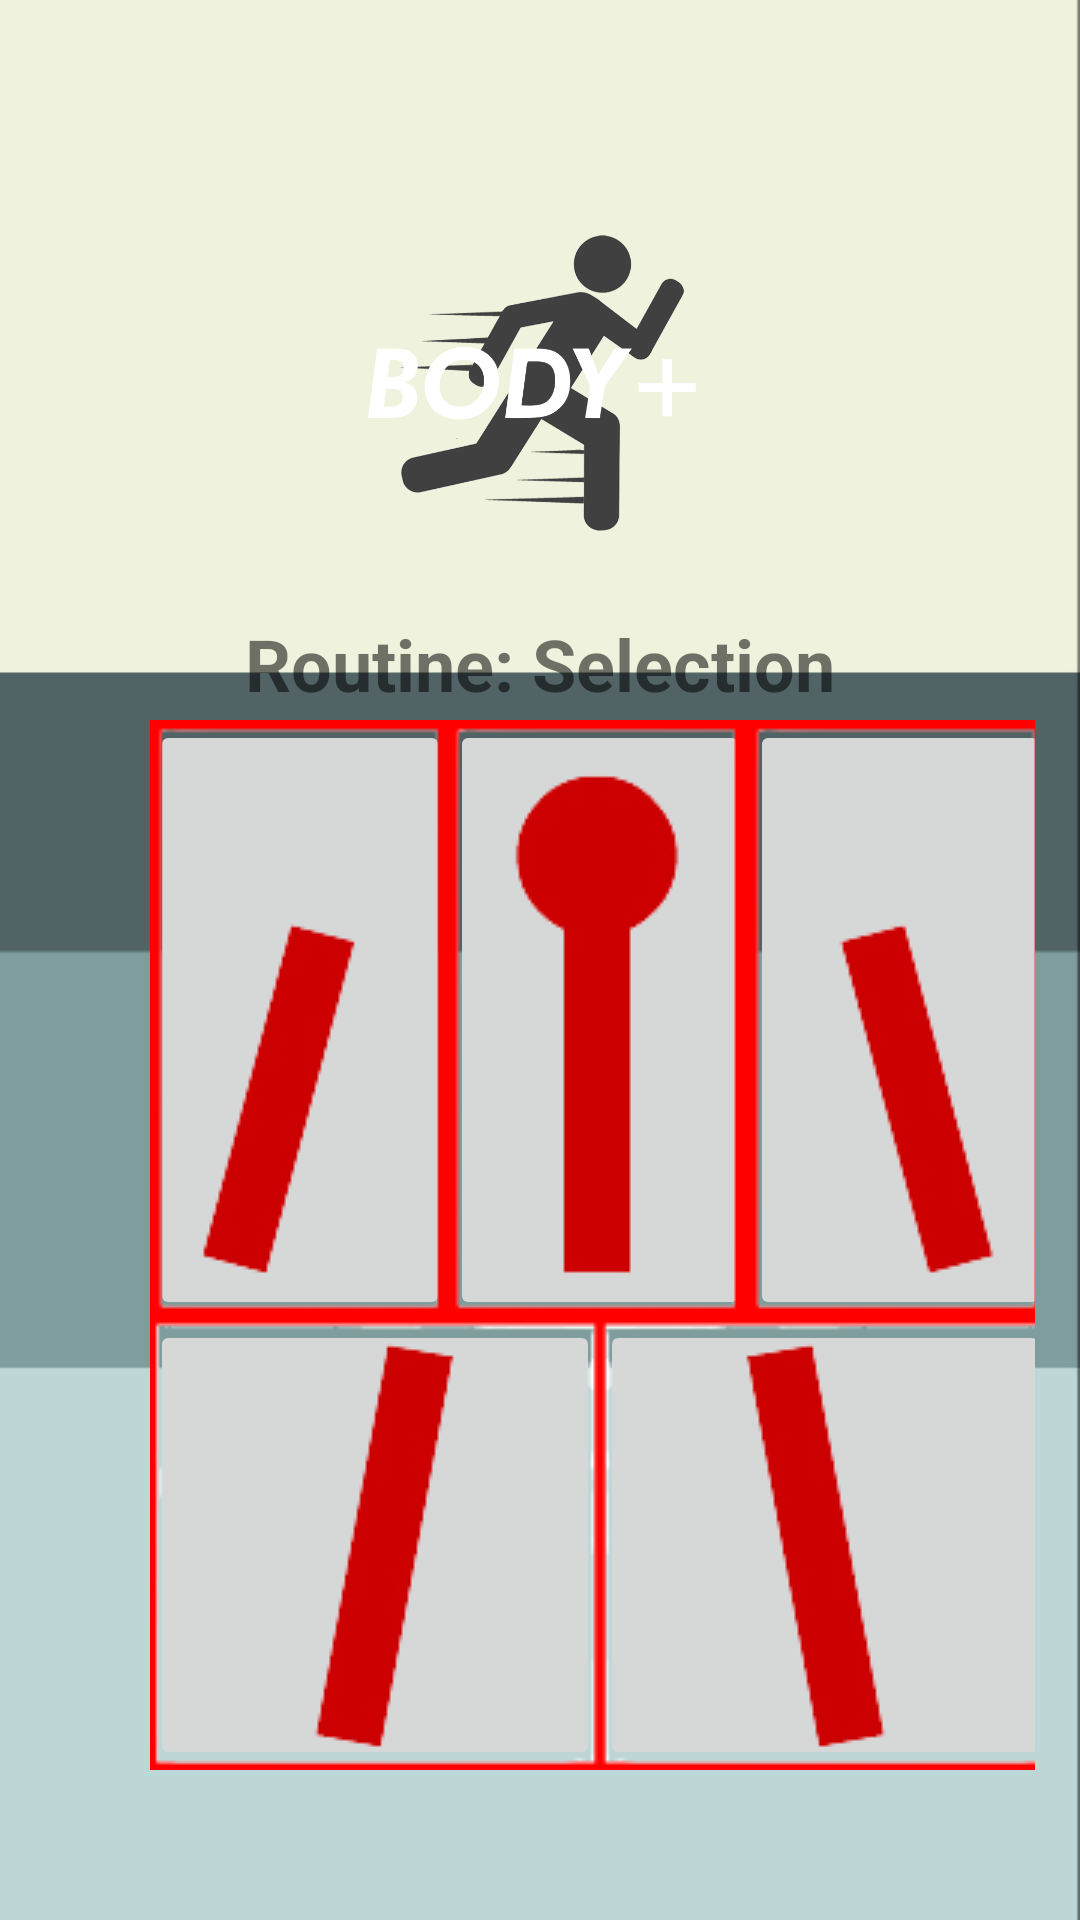

Write the Android layout XML for this screen, with the resource values it uses.
<!-- AndroidManifest.xml: application theme Theme.BodyPlus -->
<!-- res/layout/activity_routine.xml -->
<?xml version="1.0" encoding="utf-8"?>
<RelativeLayout xmlns:android="http://schemas.android.com/apk/res/android"
    xmlns:app="http://schemas.android.com/apk/res-auto"
    xmlns:tools="http://schemas.android.com/tools"
    android:layout_width="match_parent"
    android:layout_height="match_parent"
    android:background="@drawable/routinebg"
    android:padding="15dp"
    tools:context=".RoutineActivity">

    <ImageView
        android:id="@+id/appLogo"
        android:layout_width="match_parent"
        android:layout_height="160dp"
        android:layout_marginTop="30dp"
        android:padding="10dp"
        android:src="@drawable/applogo"
        android:textAlignment="center" />

    <TextView
        android:id="@+id/banner"
        android:layout_width="match_parent"
        android:layout_height="35dp"
        android:layout_below="@id/appLogo"
        android:text="Routine: Selection"
        android:textAlignment="center"
        android:textSize="24sp"
        android:textStyle="bold"></TextView>

    <LinearLayout
        android:id="@+id/bodyDivide"
        android:layout_width="match_parent"
        android:layout_height="200dp"
        android:layout_below="@id/banner"
        android:orientation="horizontal">

        <ImageButton
            android:id="@+id/leftShouldersArms"
            android:layout_width="100dp"
            android:layout_height="match_parent"
            android:layout_marginLeft="35dp"
            android:src="@drawable/ll"
            android:textAlignment="center" />

        <ImageButton
            android:id="@+id/chestBackAbs"
            android:layout_width="100dp"
            android:layout_height="match_parent"
            android:src="@drawable/rb"
            android:textAlignment="center" />

        <ImageButton
            android:id="@+id/rightShouldersArms"
            android:layout_width="100dp"
            android:layout_height="match_parent"
            android:layout_marginEnd="40dp"
            android:src="@drawable/rr"
            android:textAlignment="center" />



    </LinearLayout>

    <LinearLayout
        android:id="@+id/legDivide"
        android:layout_width="match_parent"
        android:layout_height="150dp"
        android:layout_below="@id/bodyDivide"
        android:orientation="horizontal">

        <ImageButton
            android:id="@+id/rightLeg"
            android:layout_width="150dp"
            android:layout_height="150dp"
            android:layout_marginLeft="35dp"
            android:src="@drawable/lleg"
            />

        <ImageButton
            android:id="@+id/leftLeg"
            android:layout_width="150dp"
            android:layout_height="150dp"
            android:src="@drawable/rleg"
            />

    </LinearLayout>

    <LinearLayout
        android:layout_width="match_parent"
        android:layout_height="100dp"
        android:layout_below="@id/legDivide"
        android:padding="20dp">

        <Button
            android:id="@+id/quit"
            android:layout_width="match_parent"
            android:layout_height="match_parent"
            android:text="Back"
            android:textSize="20sp"
            android:backgroundTint="#2B2D2F"
            android:textStyle="bold">
        </Button>
    </LinearLayout>







</RelativeLayout>
<!-- resources referenced by this layout -->
<resources>
  <!-- drawable applogo: png bitmap (drawable, 74465 bytes) -->
  <!-- drawable ll: png bitmap (drawable-v24, 6311 bytes) -->
  <!-- drawable lleg: png bitmap (drawable-v24, 6047 bytes) -->
  <!-- drawable rb: png bitmap (drawable-v24, 4862 bytes) -->
  <!-- drawable rleg: png bitmap (drawable-v24, 7001 bytes) -->
  <!-- drawable routinebg: jpg bitmap (drawable-v24, 9566 bytes) -->
  <!-- drawable rr: png bitmap (drawable-v24, 5932 bytes) -->
  <style name="Theme.BodyPlus" parent="Theme.MaterialComponents.DayNight.NoActionBar">
          
          <item name="colorPrimary">@color/purple_500</item>
          <item name="colorPrimaryVariant">@color/purple_700</item>
          <item name="colorOnPrimary">@color/white</item>
          
          <item name="colorSecondary">@color/teal_200</item>
          <item name="colorSecondaryVariant">@color/teal_700</item>
          <item name="colorOnSecondary">@color/black</item>
          
          <item name="android:statusBarColor" tools:targetApi="l">@color/black</item>
          
      </style>
  <!-- not gathered from this repository: default colours our renderer supplied (Android Studio template values) -->
  <color name="purple_500">#FF6200EE</color>
  <color name="purple_700">#FF3700B3</color>
  <color name="teal_200">#FF03DAC5</color>
  <color name="teal_700">#FF018786</color>
  <color name="black">#FF000000</color>
  <color name="white">#FFFFFFFF</color>
</resources>
